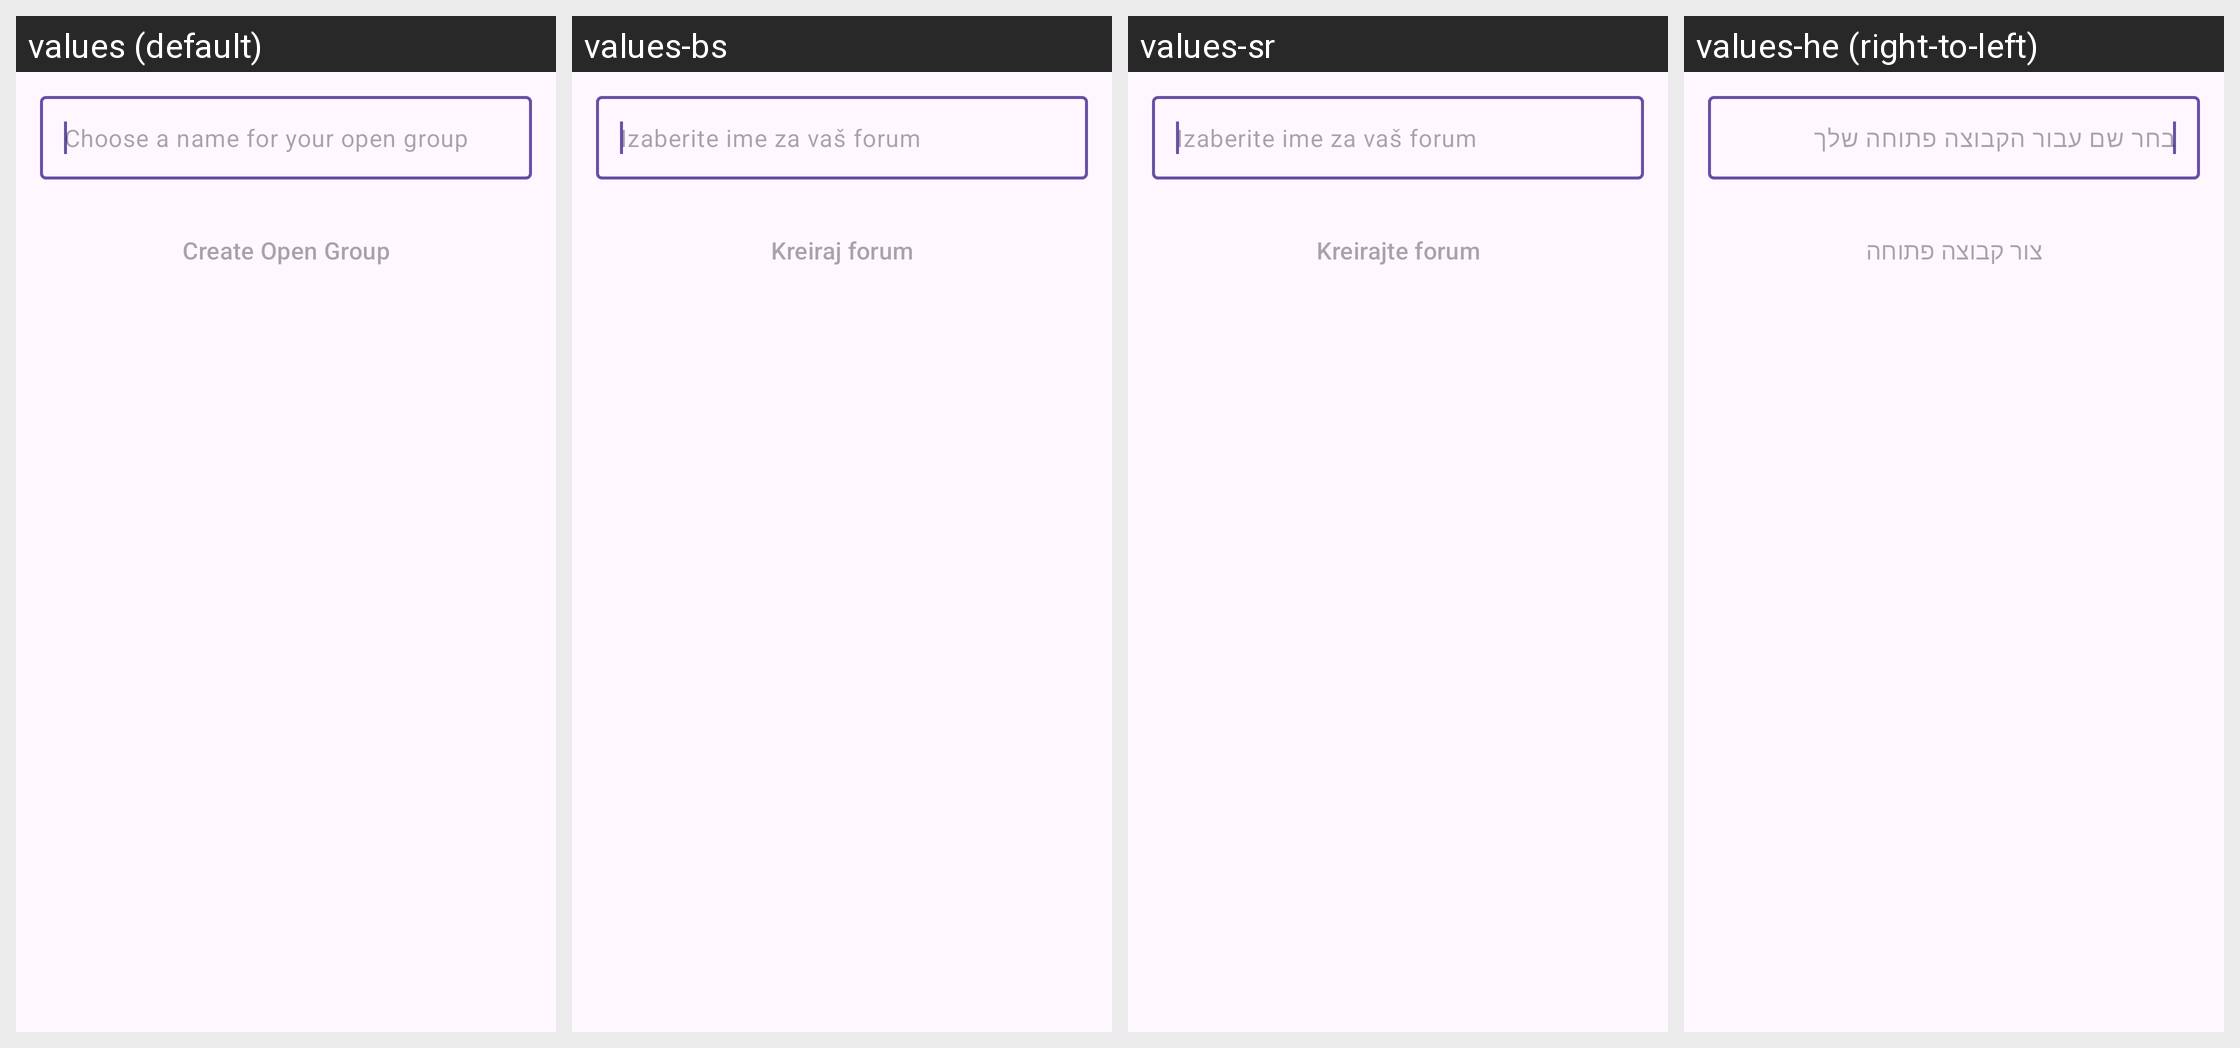

The same Android screen rendered under several of its app's locales, left to right. List the strings drawn on it with the default value and each locale's translation.
Android screen res/layout/activity_create_forum.xml rendered under 4 locales, left to right: values (default), values-bs, values-sr, values-he (right-to-left). Device: Nexus 5 (rendered at 1080×1920; each locale shown at half size, 540×960, under a caption strip naming it); theme AnonTheme.
Other locales in the repository, not shown: values-ar, values-ast, values-az, values-bg, values-bn, values-br, values-ca, values-cs, values-de, values-es, values-es-rCU, values-eu, values-fa, values-fi, values-fr, values-gl, values-hi, values-hu, values-in, values-is, values-it, values-ja, values-ka, values-ko, values-lt, values-mk, values-ms, values-my, values-nb, values-nl, values-oc, values-pl, values-pt-rBR, values-pt-rPT, values-ro, values-ru, values-sk, values-sq, values-sv, values-sw, values-sw-rTZ, values-th, values-tr, values-uk, values-vi, values-zh-rCN, values-zh-rTW.
Strings drawn on this screen, with the default value and each locale's value (text and hints the layout hard-codes, and strings that could not be matched under every locale, appear in the picture but are not listed):

choose_forum_hint
  values: Choose a name for your open group
  values-bs: Izaberite ime za vaš forum
  values-sr: Izaberite ime za vaš forum
  values-he: בחר שם עבור הקבוצה פתוחה שלך

create_forum_button
  values: Create Open Group
  values-bs: Kreiraj forum
  values-sr: Kreirajte forum
  values-he: צור קבוצה פתוחה
